17-way image classification set "data" from GitHub (Ayshamahshoofa/Smart-Skincare); label vocabulary: basal cell carcinoma, darier s disease, epidermolysis bullosa pruriginosa, Hailey-Hailey disease, herpes simplex, impetigo, larva migrans, leprosy borderline, leprosy lepromatous, leprosy tuberculoid, lupus erythematosus chronicus discoides, melanoma, mycosis fungoides, papilomatosis confluentes and reticulate, pediculosis capitis, psoriasis, tungiasis.

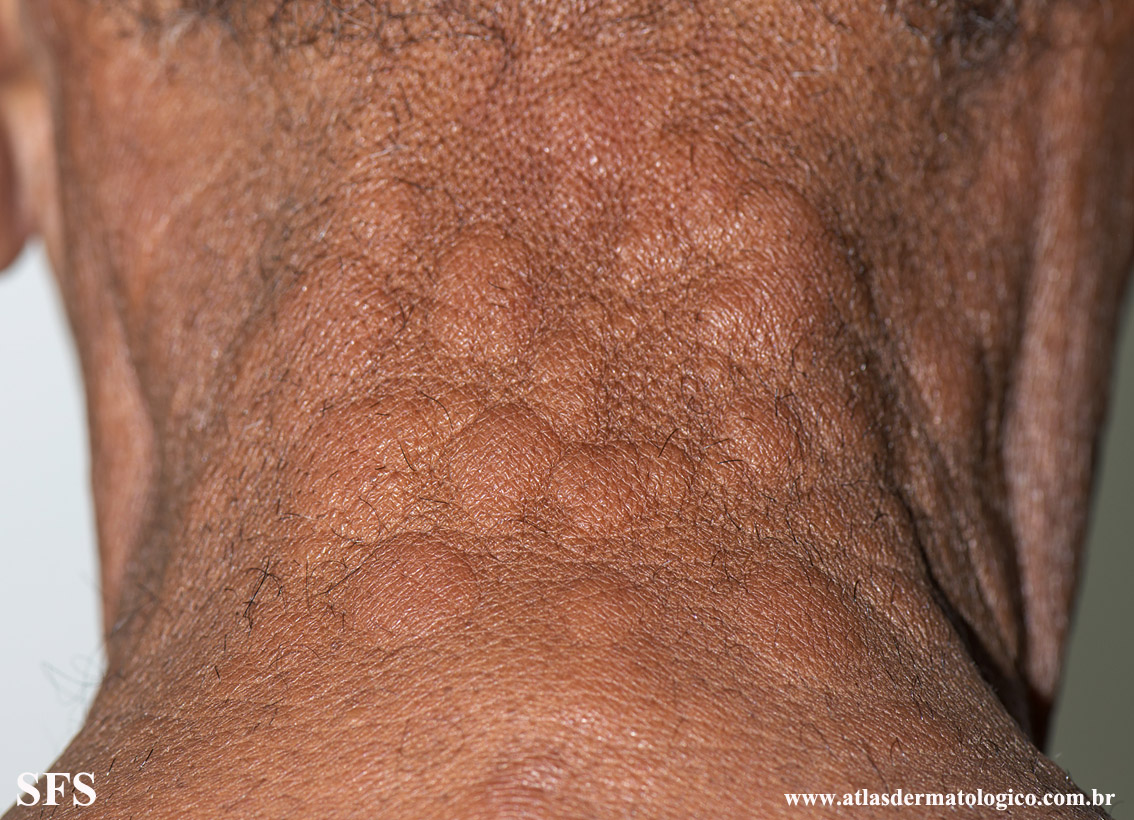
Label: leprosy lepromatous

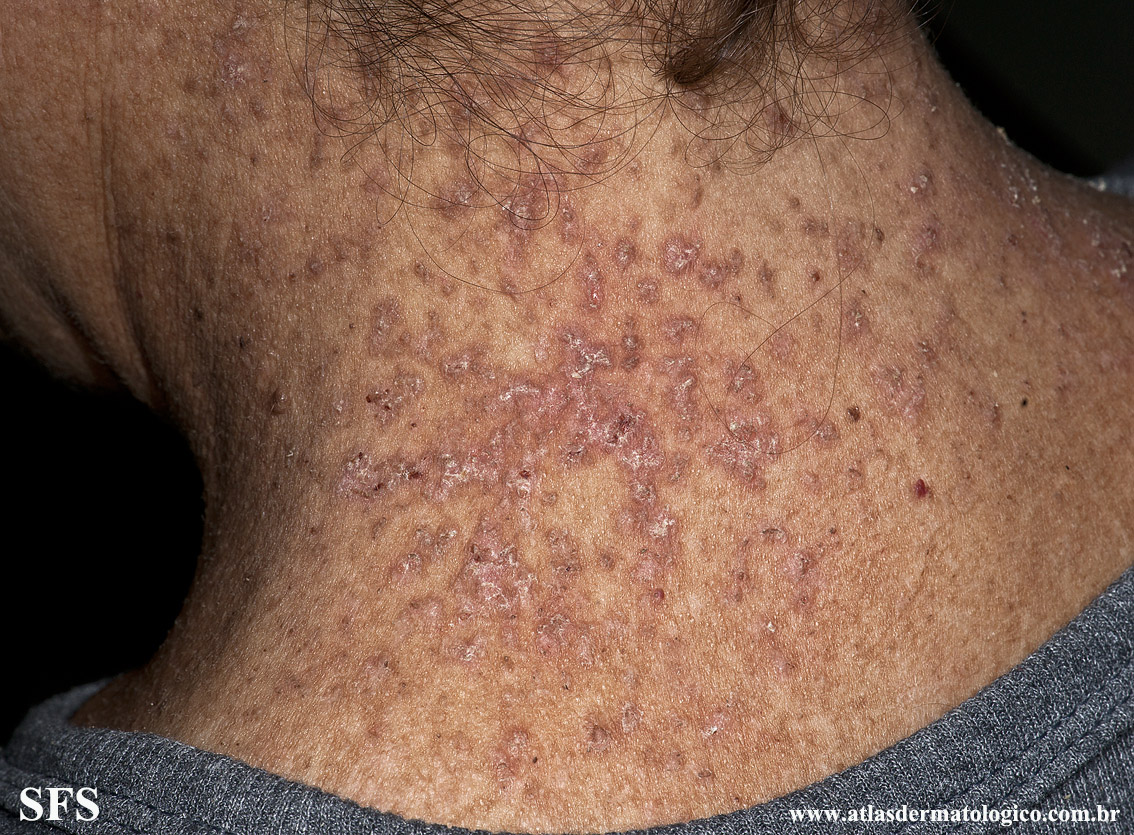
Label: darier s disease

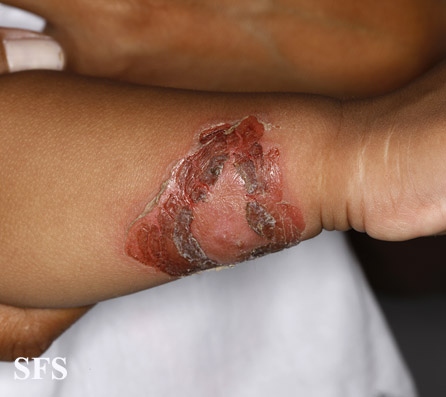
Label: impetigo

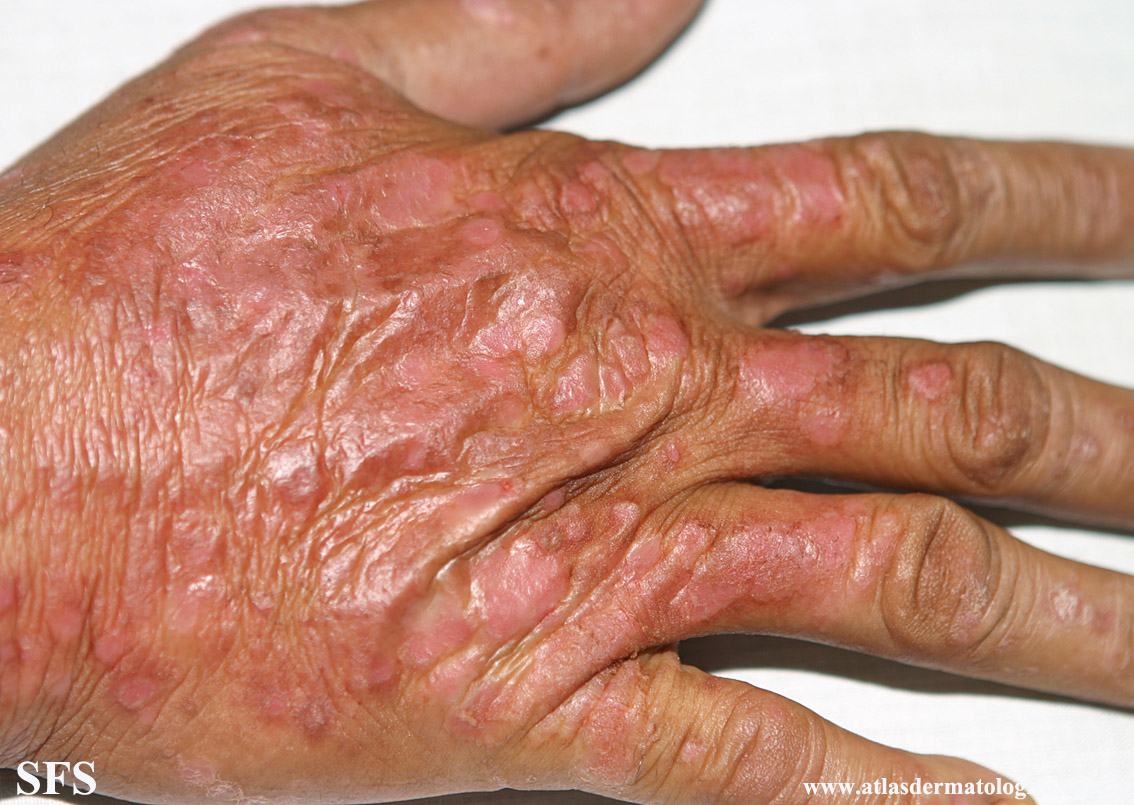
Label: psoriasis

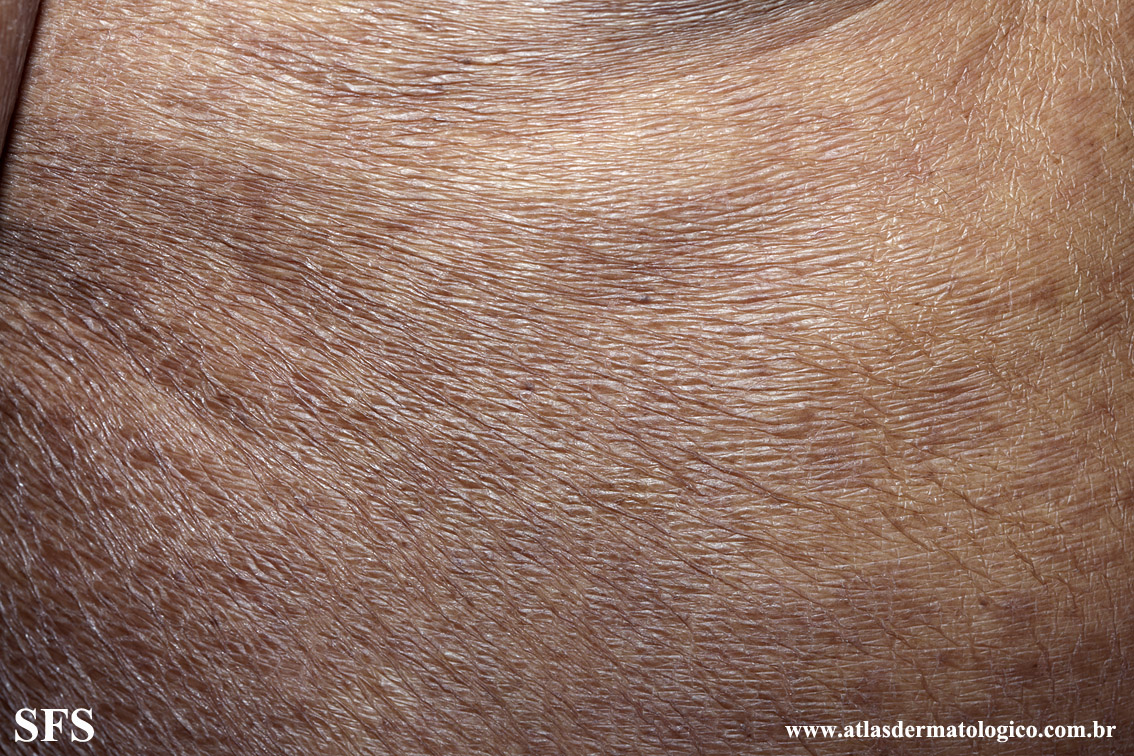
Label: mycosis fungoides

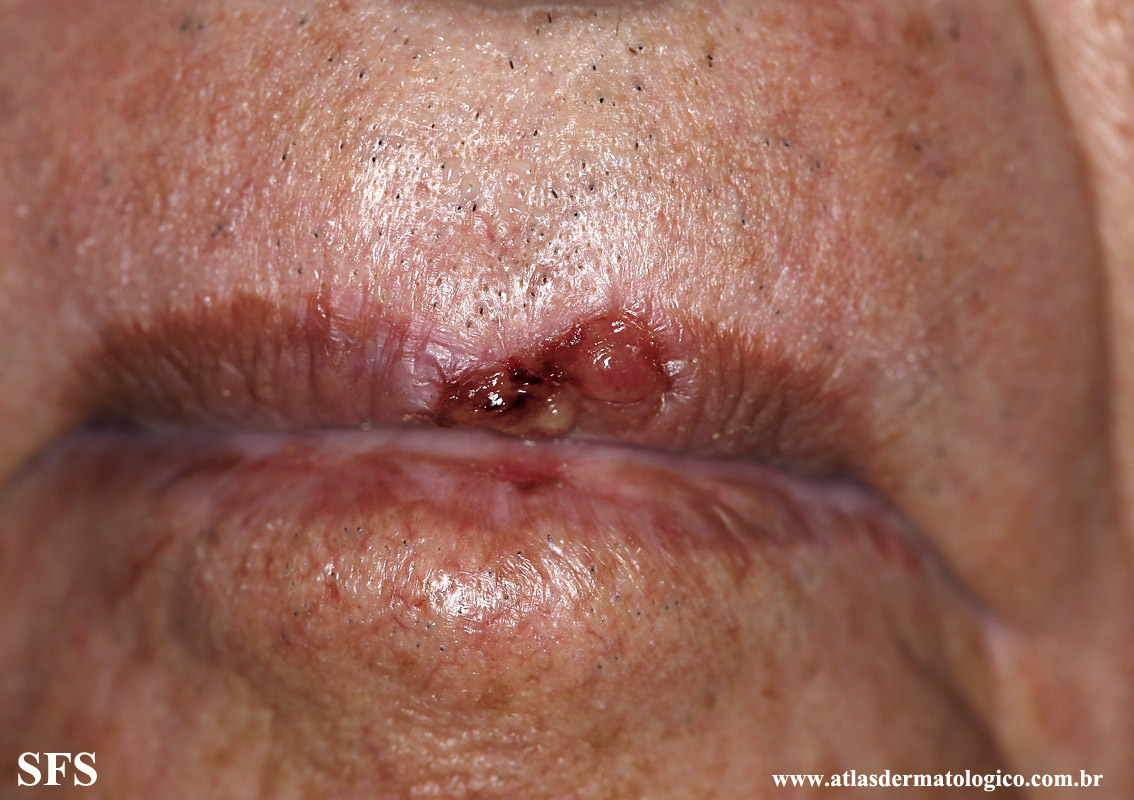
Label: basal cell carcinoma
